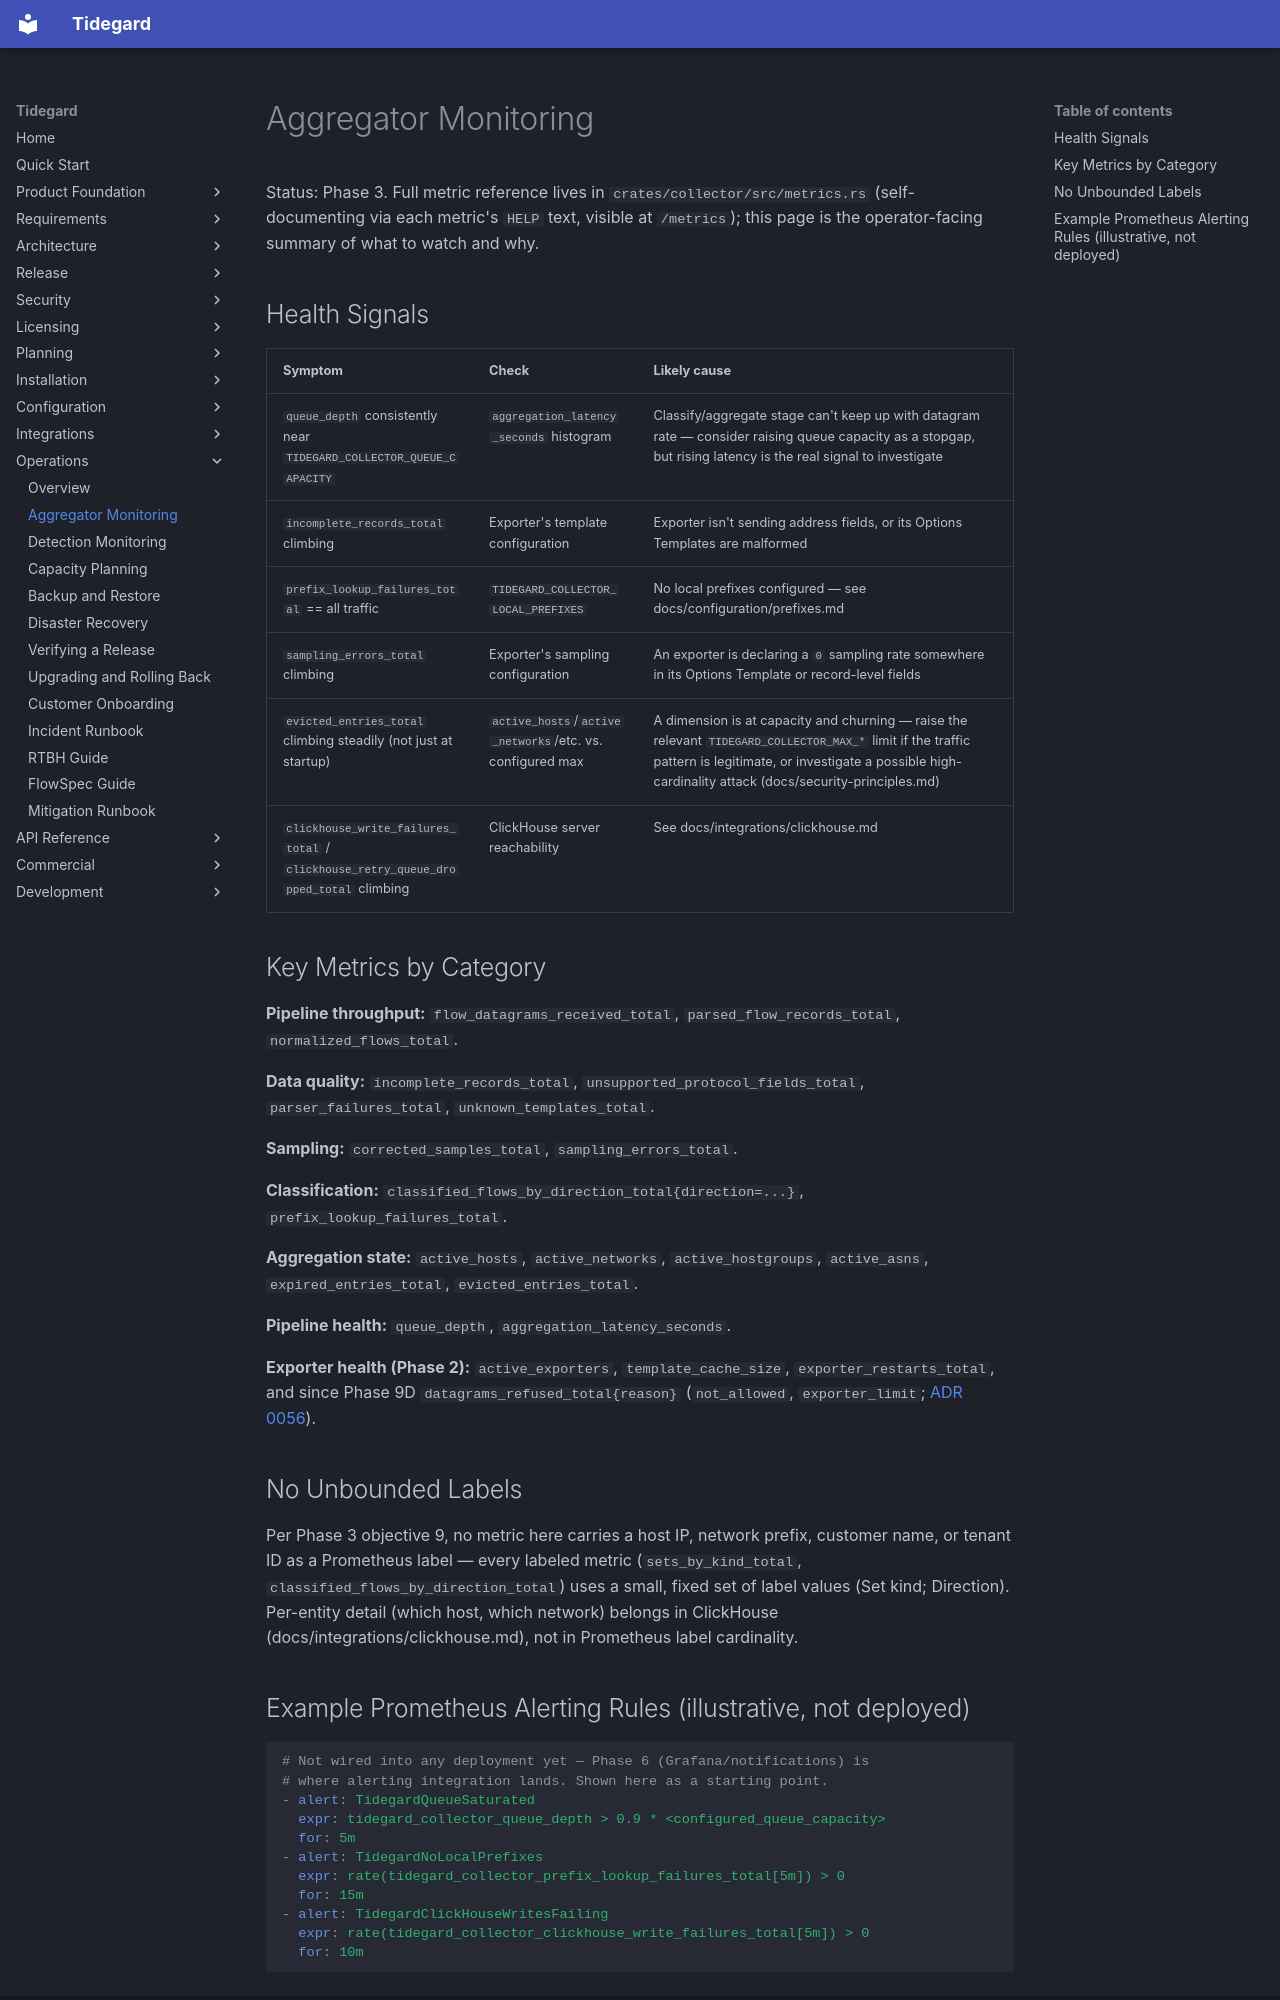

repository: LogiXhare/tidegard · page: operations/aggregator-monitoring/index.html · generator: mkdocs

# Aggregator Monitoring

Status: Phase 3. Full metric reference lives in
`crates/collector/src/metrics.rs` (self-documenting via each metric's
`HELP` text, visible at `/metrics`); this page is the operator-facing
summary of what to watch and why.

## Health Signals

| Symptom | Check | Likely cause |
|---|---|---|
| `queue_depth` consistently near `TIDEGARD_COLLECTOR_QUEUE_CAPACITY` | `aggregation_latency_seconds` histogram | Classify/aggregate stage can't keep up with datagram rate — consider raising queue capacity as a stopgap, but rising latency is the real signal to investigate |
| `incomplete_records_total` climbing | Exporter's template configuration | Exporter isn't sending address fields, or its Options Templates are malformed |
| `prefix_lookup_failures_total` == all traffic | `TIDEGARD_COLLECTOR_LOCAL_PREFIXES` | No local prefixes configured — see docs/configuration/prefixes.md |
| `sampling_errors_total` climbing | Exporter's sampling configuration | An exporter is declaring a `0` sampling rate somewhere in its Options Template or record-level fields |
| `evicted_entries_total` climbing steadily (not just at startup) | `active_hosts`/`active_networks`/etc. vs. configured max | A dimension is at capacity and churning — raise the relevant `TIDEGARD_COLLECTOR_MAX_*` limit if the traffic pattern is legitimate, or investigate a possible high-cardinality attack (docs/security-principles.md) |
| `clickhouse_write_failures_total` / `clickhouse_retry_queue_dropped_total` climbing | ClickHouse server reachability | See docs/integrations/clickhouse.md |

## Key Metrics by Category

**Pipeline throughput:** `flow_datagrams_received_total`,
`parsed_flow_records_total`, `normalized_flows_total`.

**Data quality:** `incomplete_records_total`,
`unsupported_protocol_fields_total`, `parser_failures_total`,
`unknown_templates_total`.

**Sampling:** `corrected_samples_total`, `sampling_errors_total`.

**Classification:** `classified_flows_by_direction_total{direction=...}`,
`prefix_lookup_failures_total`.

**Aggregation state:** `active_hosts`, `active_networks`,
`active_hostgroups`, `active_asns`, `expired_entries_total`,
`evicted_entries_total`.

**Pipeline health:** `queue_depth`, `aggregation_latency_seconds`.

**Exporter health (Phase 2):** `active_exporters`, `template_cache_size`,
`exporter_restarts_total`, and since Phase 9D
`datagrams_refused_total{reason}` (`not_allowed`, `exporter_limit`;
[ADR 0056](../architecture/decisions/0056-phase9d-collector-input-bounds.md)).

## No Unbounded Labels

Per Phase 3 objective 9, no metric here carries a host IP, network
prefix, customer name, or tenant ID as a Prometheus label — every labeled
metric (`sets_by_kind_total`, `classified_flows_by_direction_total`) uses
a small, fixed set of label values (Set kind; Direction). Per-entity
detail (which host, which network) belongs in ClickHouse
(docs/integrations/clickhouse.md), not in Prometheus label cardinality.
